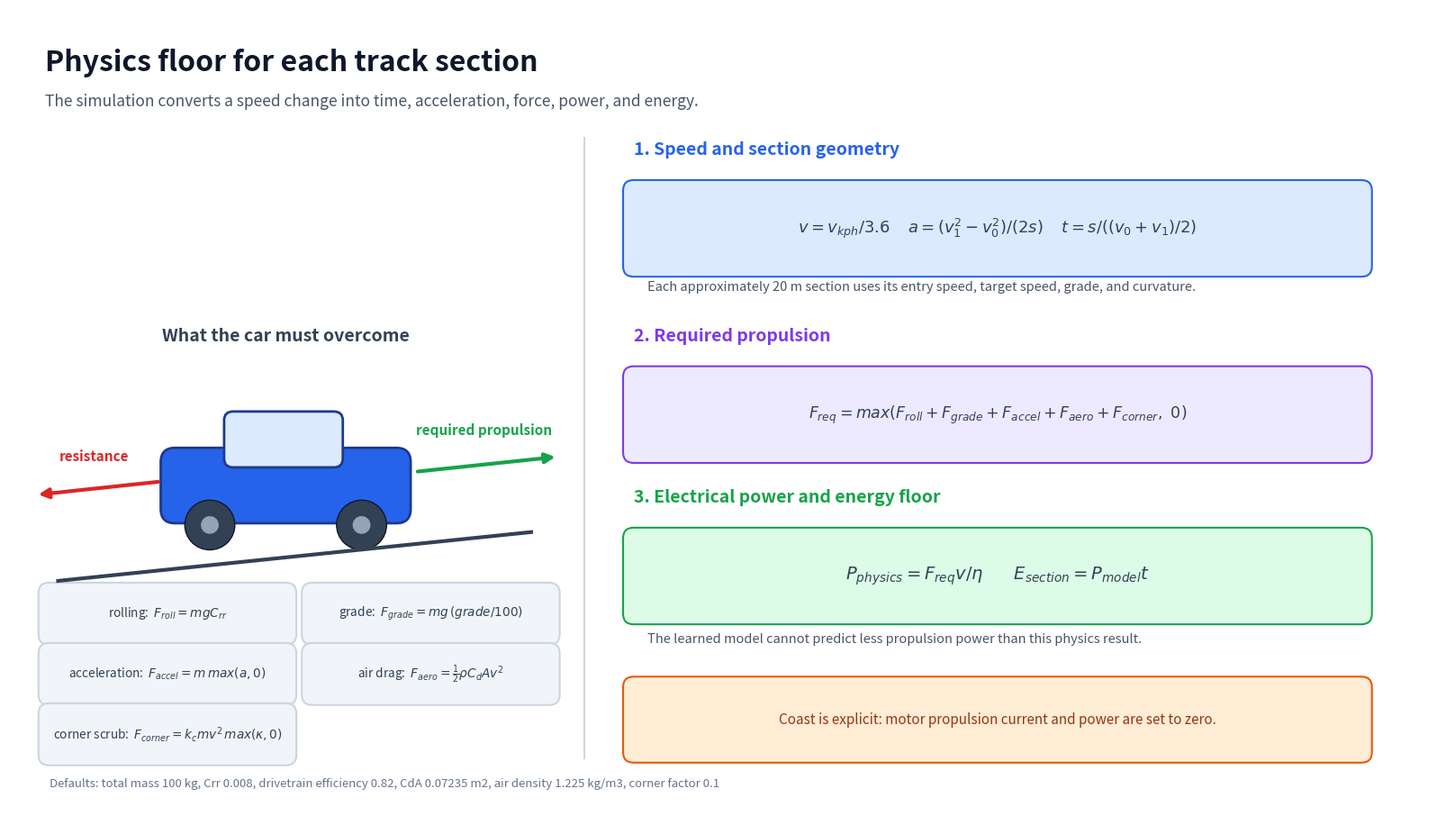
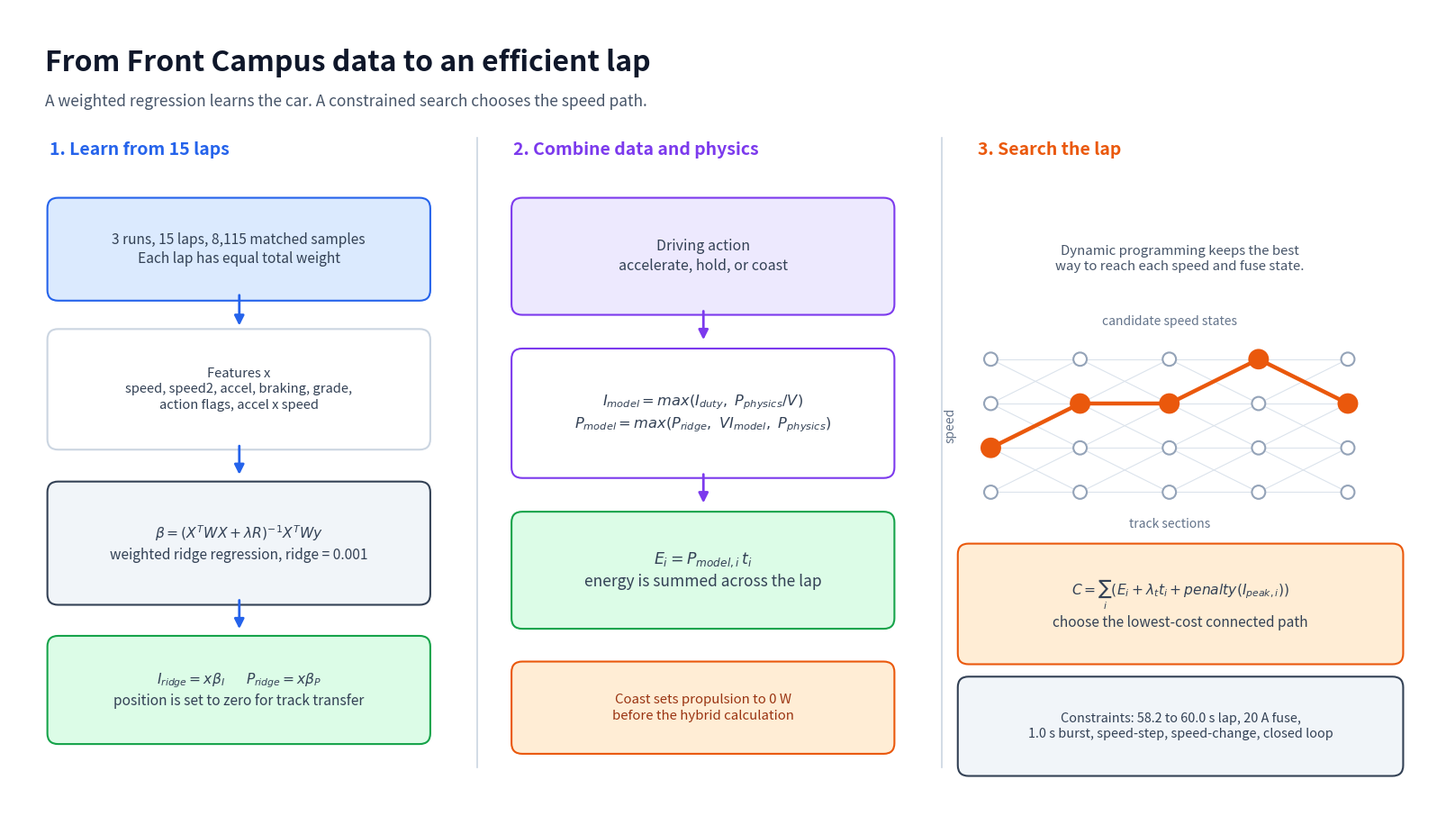

The matplotlib source for these figures, in order:
"""Render the physics and optimization diagrams used by the Front Campus model docs."""

from __future__ import annotations

import argparse
from pathlib import Path

import matplotlib

matplotlib.use("Agg")
import matplotlib.pyplot as plt
from matplotlib.patches import Circle, FancyArrowPatch, FancyBboxPatch


BLUE = "#2563eb"
BLUE_LIGHT = "#dbeafe"
GREEN = "#16a34a"
GREEN_LIGHT = "#dcfce7"
ORANGE = "#ea580c"
ORANGE_LIGHT = "#ffedd5"
PURPLE = "#7c3aed"
PURPLE_LIGHT = "#ede9fe"
RED = "#dc2626"
SLATE = "#334155"
SLATE_LIGHT = "#f1f5f9"
GRID = "#cbd5e1"


def parse_args() -> argparse.Namespace:
    parser = argparse.ArgumentParser(description=__doc__)
    parser.add_argument(
        "--output-dir",
        default="docs",
        help="Directory for the two generated PNG files",
    )
    return parser.parse_args()


def add_box(
    ax: plt.Axes,
    xy: tuple[float, float],
    width: float,
    height: float,
    text: str,
    *,
    facecolor: str = "white",
    edgecolor: str = GRID,
    fontsize: float = 11,
    color: str = SLATE,
    linewidth: float = 1.5,
) -> FancyBboxPatch:
    patch = FancyBboxPatch(
        xy,
        width,
        height,
        boxstyle="round,pad=0.12,rounding_size=0.12",
        facecolor=facecolor,
        edgecolor=edgecolor,
        linewidth=linewidth,
    )
    ax.add_patch(patch)
    ax.text(
        xy[0] + width / 2,
        xy[1] + height / 2,
        text,
        ha="center",
        va="center",
        fontsize=fontsize,
        color=color,
        linespacing=1.35,
    )
    return patch


def add_arrow(
    ax: plt.Axes,
    start: tuple[float, float],
    end: tuple[float, float],
    *,
    color: str = SLATE,
    linewidth: float = 2.0,
    mutation_scale: float = 16,
    connectionstyle: str = "arc3",
) -> None:
    ax.add_patch(
        FancyArrowPatch(
            start,
            end,
            arrowstyle="-|>",
            mutation_scale=mutation_scale,
            color=color,
            linewidth=linewidth,
            connectionstyle=connectionstyle,
        )
    )


def setup_canvas(width: float = 16, height: float = 9) -> tuple[plt.Figure, plt.Axes]:
    fig, ax = plt.subplots(figsize=(width, height))
    fig.patch.set_facecolor("white")
    ax.set_xlim(0, 16)
    ax.set_ylim(0, 9)
    ax.axis("off")
    return fig, ax


def draw_car(ax: plt.Axes) -> None:
    ax.plot([0.55, 5.85], [2.55, 3.10], color=SLATE, linewidth=3)
    body = FancyBboxPatch(
        (1.75, 3.25),
        2.7,
        0.75,
        boxstyle="round,pad=0.05,rounding_size=0.16",
        facecolor=BLUE,
        edgecolor="#1e3a8a",
        linewidth=2,
    )
    cab = FancyBboxPatch(
        (2.45, 3.87),
        1.25,
        0.55,
        boxstyle="round,pad=0.04,rounding_size=0.10",
        facecolor=BLUE_LIGHT,
        edgecolor="#1e3a8a",
        linewidth=2,
    )
    ax.add_patch(body)
    ax.add_patch(cab)
    for center in ((2.25, 3.18), (3.95, 3.18)):
        ax.add_patch(Circle(center, 0.28, facecolor=SLATE, edgecolor="#0f172a"))
        ax.add_patch(Circle(center, 0.10, facecolor="#94a3b8", edgecolor="none"))

    add_arrow(ax, (4.55, 3.78), (6.15, 3.95), color=GREEN, linewidth=3)
    ax.text(5.32, 4.20, "required propulsion", ha="center", color=GREEN, fontsize=11, weight="bold")
    add_arrow(ax, (1.70, 3.67), (0.30, 3.52), color=RED, linewidth=3)
    ax.text(0.95, 3.90, "resistance", ha="center", color=RED, fontsize=11, weight="bold")


def write_physics_forces(output: Path) -> None:
    fig, ax = setup_canvas()
    ax.text(
        0.4,
        8.55,
        "Physics floor for each track section",
        fontsize=23,
        weight="bold",
        color="#0f172a",
        va="top",
    )
    ax.text(
        0.4,
        8.05,
        "The simulation converts a speed change into time, acceleration, force, power, and energy.",
        fontsize=12.5,
        color="#475569",
        va="top",
    )

    draw_car(ax)
    ax.text(3.1, 5.25, "What the car must overcome", ha="center", fontsize=14, weight="bold", color=SLATE)
    force_rows = [
        ("rolling", r"$F_{roll}=m g C_{rr}$"),
        ("grade", r"$F_{grade}=m g\,(grade/100)$"),
        ("acceleration", r"$F_{accel}=m\,max(a,0)$"),
        ("air drag", r"$F_{aero}=\frac{1}{2}\rho C_d A v^2$"),
        ("corner scrub", r"$F_{corner}=k_c m v^2\,max(\kappa,0)$"),
    ]
    y = 1.95
    for index, (name, formula) in enumerate(force_rows):
        col = index % 2
        row = index // 2
        x = 0.45 + col * 2.95
        yy = y - row * 0.68
        add_box(
            ax,
            (x, yy),
            2.65,
            0.46,
            f"{name}:  {formula}",
            facecolor=SLATE_LIGHT,
            edgecolor=GRID,
            fontsize=9.8,
        )

    ax.plot([6.45, 6.45], [0.55, 7.55], color=GRID, linewidth=1.4)
    ax.text(7.0, 7.35, "1. Speed and section geometry", fontsize=14, weight="bold", color=BLUE)
    add_box(
        ax,
        (7.0, 6.10),
        8.15,
        0.85,
        r"$v=v_{kph}/3.6$     $a=(v_1^2-v_0^2)/(2s)$     $t=s/((v_0+v_1)/2)$",
        facecolor=BLUE_LIGHT,
        edgecolor=BLUE,
        fontsize=13,
    )
    ax.text(
        7.15,
        5.82,
        "Each approximately 20 m section uses its entry speed, target speed, grade, and curvature.",
        fontsize=10.5,
        color="#475569",
    )

    ax.text(7.0, 5.25, "2. Required propulsion", fontsize=14, weight="bold", color=PURPLE)
    add_box(
        ax,
        (7.0, 4.00),
        8.15,
        0.85,
        r"$F_{req}=max(F_{roll}+F_{grade}+F_{accel}+F_{aero}+F_{corner},\ 0)$",
        facecolor=PURPLE_LIGHT,
        edgecolor=PURPLE,
        fontsize=12.5,
    )

    ax.text(7.0, 3.43, "3. Electrical power and energy floor", fontsize=14, weight="bold", color=GREEN)
    add_box(
        ax,
        (7.0, 2.18),
        8.15,
        0.85,
        r"$P_{physics}=F_{req}v/\eta$        $E_{section}=P_{model}t$",
        facecolor=GREEN_LIGHT,
        edgecolor=GREEN,
        fontsize=14,
    )
    ax.text(
        7.15,
        1.85,
        "The learned model cannot predict less propulsion power than this physics result.",
        fontsize=10.5,
        color="#475569",
    )
    add_box(
        ax,
        (7.0, 0.62),
        8.15,
        0.73,
        "Coast is explicit: motor propulsion current and power are set to zero.",
        facecolor=ORANGE_LIGHT,
        edgecolor=ORANGE,
        fontsize=11,
        color="#9a3412",
    )

    ax.text(
        0.45,
        0.22,
        "Defaults: total mass 100 kg, Crr 0.008, drivetrain efficiency 0.82, CdA 0.07235 m2, air density 1.225 kg/m3, corner factor 0.1",
        fontsize=9.5,
        color="#64748b",
    )
    fig.tight_layout(pad=0.5)
    output.parent.mkdir(parents=True, exist_ok=True)
    fig.savefig(output, dpi=180, bbox_inches="tight", facecolor="white")
    plt.close(fig)


def draw_optimizer_lattice(ax: plt.Axes) -> None:
    x_values = [11.0, 12.0, 13.0, 14.0, 15.0]
    y_values = [3.55, 4.05, 4.55, 5.05]
    chosen = [1, 2, 2, 3, 2]
    for col in range(len(x_values) - 1):
        for row in range(len(y_values)):
            for next_row in range(max(0, row - 1), min(len(y_values), row + 2)):
                ax.plot(
                    [x_values[col], x_values[col + 1]],
                    [y_values[row], y_values[next_row]],
                    color="#dbe3ec",
                    linewidth=0.8,
                    zorder=1,
                )
    for col, x in enumerate(x_values):
        for row, y in enumerate(y_values):
            active = row == chosen[col]
            ax.add_patch(
                Circle(
                    (x, y),
                    0.105 if active else 0.075,
                    facecolor=ORANGE if active else "white",
                    edgecolor=ORANGE if active else "#94a3b8",
                    linewidth=1.5,
                    zorder=3,
                )
            )
    for col in range(len(x_values) - 1):
        ax.plot(
            [x_values[col], x_values[col + 1]],
            [y_values[chosen[col]], y_values[chosen[col + 1]]],
            color=ORANGE,
            linewidth=3.2,
            zorder=2,
        )
    ax.text(13.0, 5.43, "candidate speed states", ha="center", fontsize=10, color="#64748b")
    ax.text(13.0, 3.15, "track sections", ha="center", fontsize=10, color="#64748b")
    ax.text(10.55, 4.30, "speed", ha="center", va="center", rotation=90, fontsize=10, color="#64748b")


def write_optimization_math(output: Path) -> None:
    fig, ax = setup_canvas()
    ax.text(
        0.4,
        8.55,
        "From Front Campus data to an efficient lap",
        fontsize=23,
        weight="bold",
        color="#0f172a",
        va="top",
    )
    ax.text(
        0.4,
        8.05,
        "A weighted regression learns the car. A constrained search chooses the speed path.",
        fontsize=12.5,
        color="#475569",
        va="top",
    )

    column_titles = [
        (0.45, "1. Learn from 15 laps", BLUE),
        (5.65, "2. Combine data and physics", PURPLE),
        (10.85, "3. Search the lap", ORANGE),
    ]
    for x, title, color in column_titles:
        ax.text(x, 7.35, title, fontsize=14, weight="bold", color=color)
    ax.plot([5.25, 5.25], [0.45, 7.55], color=GRID, linewidth=1.2)
    ax.plot([10.45, 10.45], [0.45, 7.55], color=GRID, linewidth=1.2)

    add_box(
        ax,
        (0.55, 5.83),
        4.05,
        0.92,
        "3 runs, 15 laps, 8,115 matched samples\nEach lap has equal total weight",
        facecolor=BLUE_LIGHT,
        edgecolor=BLUE,
        fontsize=11.2,
    )
    add_arrow(ax, (2.58, 5.80), (2.58, 5.40), color=BLUE)
    add_box(
        ax,
        (0.55, 4.15),
        4.05,
        1.12,
        "Features x\nspeed, speed2, accel, braking, grade,\naction flags, accel x speed",
        facecolor="white",
        edgecolor=GRID,
        fontsize=10.6,
    )
    add_arrow(ax, (2.58, 4.10), (2.58, 3.72), color=BLUE)
    add_box(
        ax,
        (0.55, 2.40),
        4.05,
        1.15,
        r"$\beta=(X^T W X+\lambda R)^{-1}X^T W y$" + "\nweighted ridge regression, ridge = 0.001",
        facecolor=SLATE_LIGHT,
        edgecolor=SLATE,
        fontsize=11.2,
    )
    add_arrow(ax, (2.58, 2.36), (2.58, 1.98), color=BLUE)
    add_box(
        ax,
        (0.55, 0.83),
        4.05,
        0.98,
        r"$I_{ridge}=x\beta_I$       $P_{ridge}=x\beta_P$" + "\nposition is set to zero for track transfer",
        facecolor=GREEN_LIGHT,
        edgecolor=GREEN,
        fontsize=11.2,
    )

    add_box(
        ax,
        (5.75, 5.67),
        4.05,
        1.08,
        "Driving action\naccelerate, hold, or coast",
        facecolor=PURPLE_LIGHT,
        edgecolor=PURPLE,
        fontsize=11.5,
    )
    add_arrow(ax, (7.78, 5.62), (7.78, 5.24), color=PURPLE)
    add_box(
        ax,
        (5.75, 3.83),
        4.05,
        1.22,
        r"$I_{model}=max(I_{duty},\ P_{physics}/V)$" + "\n" + r"$P_{model}=max(P_{ridge},\ V I_{model},\ P_{physics})$",
        facecolor="white",
        edgecolor=PURPLE,
        fontsize=11.7,
    )
    add_arrow(ax, (7.78, 3.78), (7.78, 3.40), color=PURPLE)
    add_box(
        ax,
        (5.75, 2.13),
        4.05,
        1.08,
        r"$E_i=P_{model,i}\,t_i$" + "\nenergy is summed across the lap",
        facecolor=GREEN_LIGHT,
        edgecolor=GREEN,
        fontsize=12.5,
    )
    add_box(
        ax,
        (5.75, 0.72),
        4.05,
        0.80,
        "Coast sets propulsion to 0 W\nbefore the hybrid calculation",
        facecolor=ORANGE_LIGHT,
        edgecolor=ORANGE,
        fontsize=10.8,
        color="#9a3412",
    )

    draw_optimizer_lattice(ax)
    add_box(
        ax,
        (10.75, 1.73),
        4.75,
        1.12,
        r"$C=\sum_i(E_i+\lambda_t t_i+penalty(I_{peak,i}))$" + "\nchoose the lowest-cost connected path",
        facecolor=ORANGE_LIGHT,
        edgecolor=ORANGE,
        fontsize=11.2,
    )
    add_box(
        ax,
        (10.75, 0.47),
        4.75,
        0.88,
        "Constraints: 58.2 to 60.0 s lap, 20 A fuse,\n1.0 s burst, speed-step, speed-change, closed loop",
        facecolor=SLATE_LIGHT,
        edgecolor=SLATE,
        fontsize=10.4,
    )
    ax.text(
        13.12,
        6.05,
        "Dynamic programming keeps the best\nway to reach each speed and fuse state.",
        ha="center",
        fontsize=10.8,
        color="#475569",
        linespacing=1.35,
    )
    fig.tight_layout(pad=0.5)
    output.parent.mkdir(parents=True, exist_ok=True)
    fig.savefig(output, dpi=180, bbox_inches="tight", facecolor="white")
    plt.close(fig)


def main() -> int:
    args = parse_args()
    output_dir = Path(args.output_dir)
    write_physics_forces(output_dir / "front-campus-physics-forces.png")
    write_optimization_math(output_dir / "front-campus-optimization-math.png")
    print(output_dir / "front-campus-physics-forces.png")
    print(output_dir / "front-campus-optimization-math.png")
    return 0


if __name__ == "__main__":
    raise SystemExit(main())
